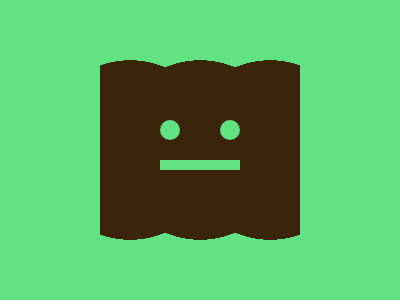

Reproduce this picture with HTML and CSS.


<style>*{*{--b:5vw dotted;margin:60%30%170;box-shadow:0 5ch}background:radial-gradient(1q,#3B240C 95q,#62E383)69q/35%;color:#62E383;border-inline:var(--b,25vw solid)}</style>